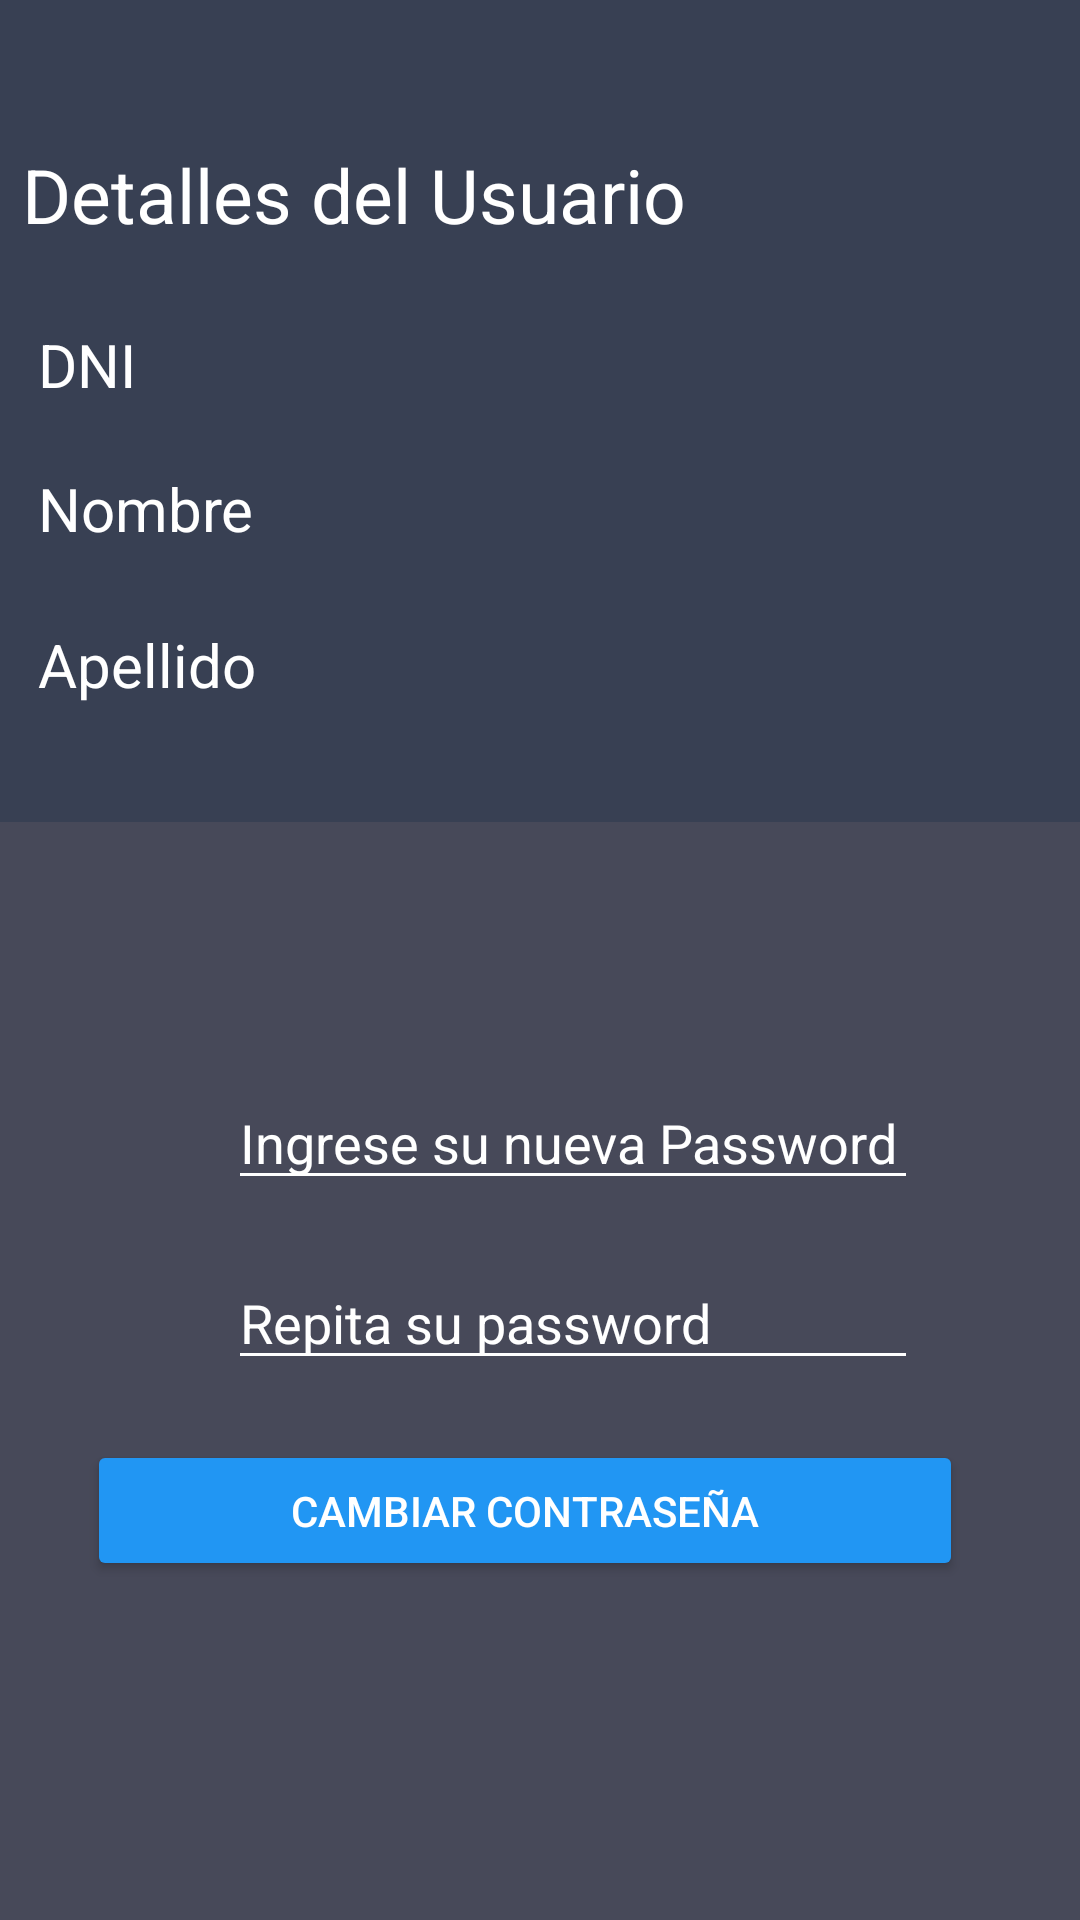

Layout XML and referenced resources for this Android screen:
<!-- AndroidManifest.xml: application theme Theme.ApkLibreria -->
<!-- res/layout/activity_gestion.xml -->
<?xml version="1.0" encoding="utf-8"?>
<androidx.constraintlayout.widget.ConstraintLayout xmlns:android="http://schemas.android.com/apk/res/android"
    xmlns:app="http://schemas.android.com/apk/res-auto"
    xmlns:tools="http://schemas.android.com/tools"
    android:layout_width="match_parent"
    android:layout_height="match_parent"
    android:background="#384053"
    tools:context=".Usuario.Gestion">

    <TextView
        android:id="@+id/lbl_apellido2"
        android:layout_width="144dp"
        android:layout_height="31dp"
        android:layout_marginTop="208dp"
        android:text="Apellido"
        android:textColor="@color/white"
        android:textSize="20sp"
        app:layout_constraintEnd_toEndOf="parent"
        app:layout_constraintHorizontal_bias="0.059"
        app:layout_constraintStart_toStartOf="parent"
        app:layout_constraintTop_toTopOf="parent" />

    <TextView
        android:id="@+id/txtViewNombre"
        android:layout_width="144dp"
        android:layout_height="31dp"
        android:layout_marginTop="156dp"
        android:textColor="@color/white"
        android:textSize="20sp"
        app:layout_constraintEnd_toEndOf="parent"
        app:layout_constraintHorizontal_bias="0.745"
        app:layout_constraintStart_toStartOf="parent"
        app:layout_constraintTop_toTopOf="parent" />

    <TextView
        android:id="@+id/txtViewApellido"
        android:layout_width="144dp"
        android:layout_height="31dp"
        android:layout_marginTop="208dp"
        android:textColor="@color/white"
        android:textSize="20sp"
        app:layout_constraintEnd_toEndOf="parent"
        app:layout_constraintHorizontal_bias="0.745"
        app:layout_constraintStart_toStartOf="parent"
        app:layout_constraintTop_toTopOf="parent" />

    <TextView
        android:id="@+id/txtViewDni"
        android:layout_width="144dp"
        android:layout_height="31dp"
        android:layout_marginTop="110dp"
        android:textColor="@color/white"
        android:textSize="20sp"
        app:layout_constraintEnd_toEndOf="parent"
        app:layout_constraintHorizontal_bias="0.745"
        app:layout_constraintStart_toStartOf="parent"
        app:layout_constraintTop_toTopOf="parent" />

    <TextView
        android:id="@+id/lbl_cambioContraseña"
        android:layout_width="259dp"
        android:layout_height="33dp"
        android:layout_marginTop="268dp"
        android:text="Cambio de Contraseña"
        android:textColor="@color/white"
        android:textSize="25sp"
        app:layout_constraintEnd_toEndOf="parent"
        app:layout_constraintHorizontal_bias="0.105"
        app:layout_constraintStart_toStartOf="parent"
        app:layout_constraintTop_toTopOf="parent" />

    <TextView
        android:id="@+id/lbl_nombre"
        android:layout_width="144dp"
        android:layout_height="31dp"
        android:layout_marginTop="156dp"
        android:text="Nombre"
        android:textColor="@color/white"
        android:textSize="20sp"
        app:layout_constraintEnd_toEndOf="parent"
        app:layout_constraintHorizontal_bias="0.059"
        app:layout_constraintStart_toStartOf="parent"
        app:layout_constraintTop_toTopOf="parent" />

    <TextView
        android:id="@+id/lbl_detatalle"
        android:layout_width="317dp"
        android:layout_height="36dp"
        android:layout_marginTop="48dp"
        android:text="Detalles del Usuario"
        android:textColor="@color/white"
        android:textSize="25sp"
        app:layout_constraintEnd_toEndOf="parent"
        app:layout_constraintHorizontal_bias="0.17"
        app:layout_constraintStart_toStartOf="parent"
        app:layout_constraintTop_toTopOf="parent" />

    <TextView
        android:id="@+id/lblDNI"
        android:layout_width="144dp"
        android:layout_height="31dp"
        android:layout_marginTop="108dp"
        android:text="DNI"
        android:textColor="@color/white"
        android:textSize="20sp"
        app:layout_constraintEnd_toEndOf="parent"
        app:layout_constraintHorizontal_bias="0.059"
        app:layout_constraintStart_toStartOf="parent"
        app:layout_constraintTop_toTopOf="parent" />

    <View
        android:id="@+id/view"
        android:layout_width="0dp"
        android:layout_height="366dp"
        android:background="#474959"
        app:layout_constraintBottom_toBottomOf="parent"
        app:layout_constraintEnd_toEndOf="parent"
        app:layout_constraintHorizontal_bias="0.0"
        app:layout_constraintStart_toStartOf="parent"
        app:layout_constraintTop_toTopOf="parent"
        app:layout_constraintVertical_bias="1.0" />

    <Button
        android:id="@+id/cambiar_Password"
        android:layout_width="292dp"
        android:layout_height="47dp"
        android:layout_marginTop="480dp"

        android:backgroundTint="#2196F3"
        android:text="Cambiar Contraseña"
        android:textColor="@color/white"
        app:layout_constraintEnd_toEndOf="parent"
        app:layout_constraintHorizontal_bias="0.428"
        app:layout_constraintStart_toStartOf="parent"
        app:layout_constraintTop_toTopOf="parent"
        tools:ignore="TouchTargetSizeCheck,TextContrastCheck" />

    <EditText
        android:id="@+id/cambio_password"
        android:layout_width="230dp"
        android:layout_height="40dp"
        android:layout_marginStart="76dp"
        android:layout_marginTop="360dp"
        android:backgroundTint="@color/white"
        android:ems="10"
        android:hint="Ingrese su nueva Password"

        android:inputType="textPassword"
        android:textColor="@color/white"
        android:textColorHint="@color/white"
        app:layout_constraintStart_toStartOf="parent"
        app:layout_constraintTop_toTopOf="parent"
        tools:ignore="TouchTargetSizeCheck"
        android:autofillHints="" />

    <EditText
        android:id="@+id/cambio_repetirPassword"
        android:layout_width="230dp"
        android:layout_height="40dp"
        android:layout_marginStart="76dp"
        android:layout_marginTop="420dp"
        android:backgroundTint="@color/white"
        android:ems="10"
        android:hint="Repita su password"

        android:inputType="textPassword"
        android:textColor="@color/white"
        android:textColorHint="@color/white"
        app:layout_constraintStart_toStartOf="parent"
        app:layout_constraintTop_toTopOf="parent"
        tools:ignore="TouchTargetSizeCheck"
        android:importantForAutofill="no" />

</androidx.constraintlayout.widget.ConstraintLayout>
<!-- resources referenced by this layout -->
<resources>
  <style name="Theme.ApkLibreria" parent="Theme.MaterialComponents.DayNight.DarkActionBar">
          
          <item name="colorPrimary">#2196F3</item>
          <item name="colorPrimaryVariant">#2196F3</item>
          <item name="colorOnPrimary">@color/white</item>
          
          <item name="colorSecondary">@color/teal_200</item>
          <item name="colorSecondaryVariant">@color/teal_700</item>
          <item name="colorOnSecondary">@color/black</item>
          
          <item name="android:statusBarColor" tools:targetApi="l">?attr/colorPrimaryVariant</item>
          
      </style>
  <!-- not gathered from this repository: default colours our renderer supplied (Android Studio template values) -->
  <color name="teal_200">#FF03DAC5</color>
  <color name="teal_700">#FF018786</color>
  <color name="black">#FF000000</color>
  <color name="white">#FFFFFFFF</color>
</resources>
